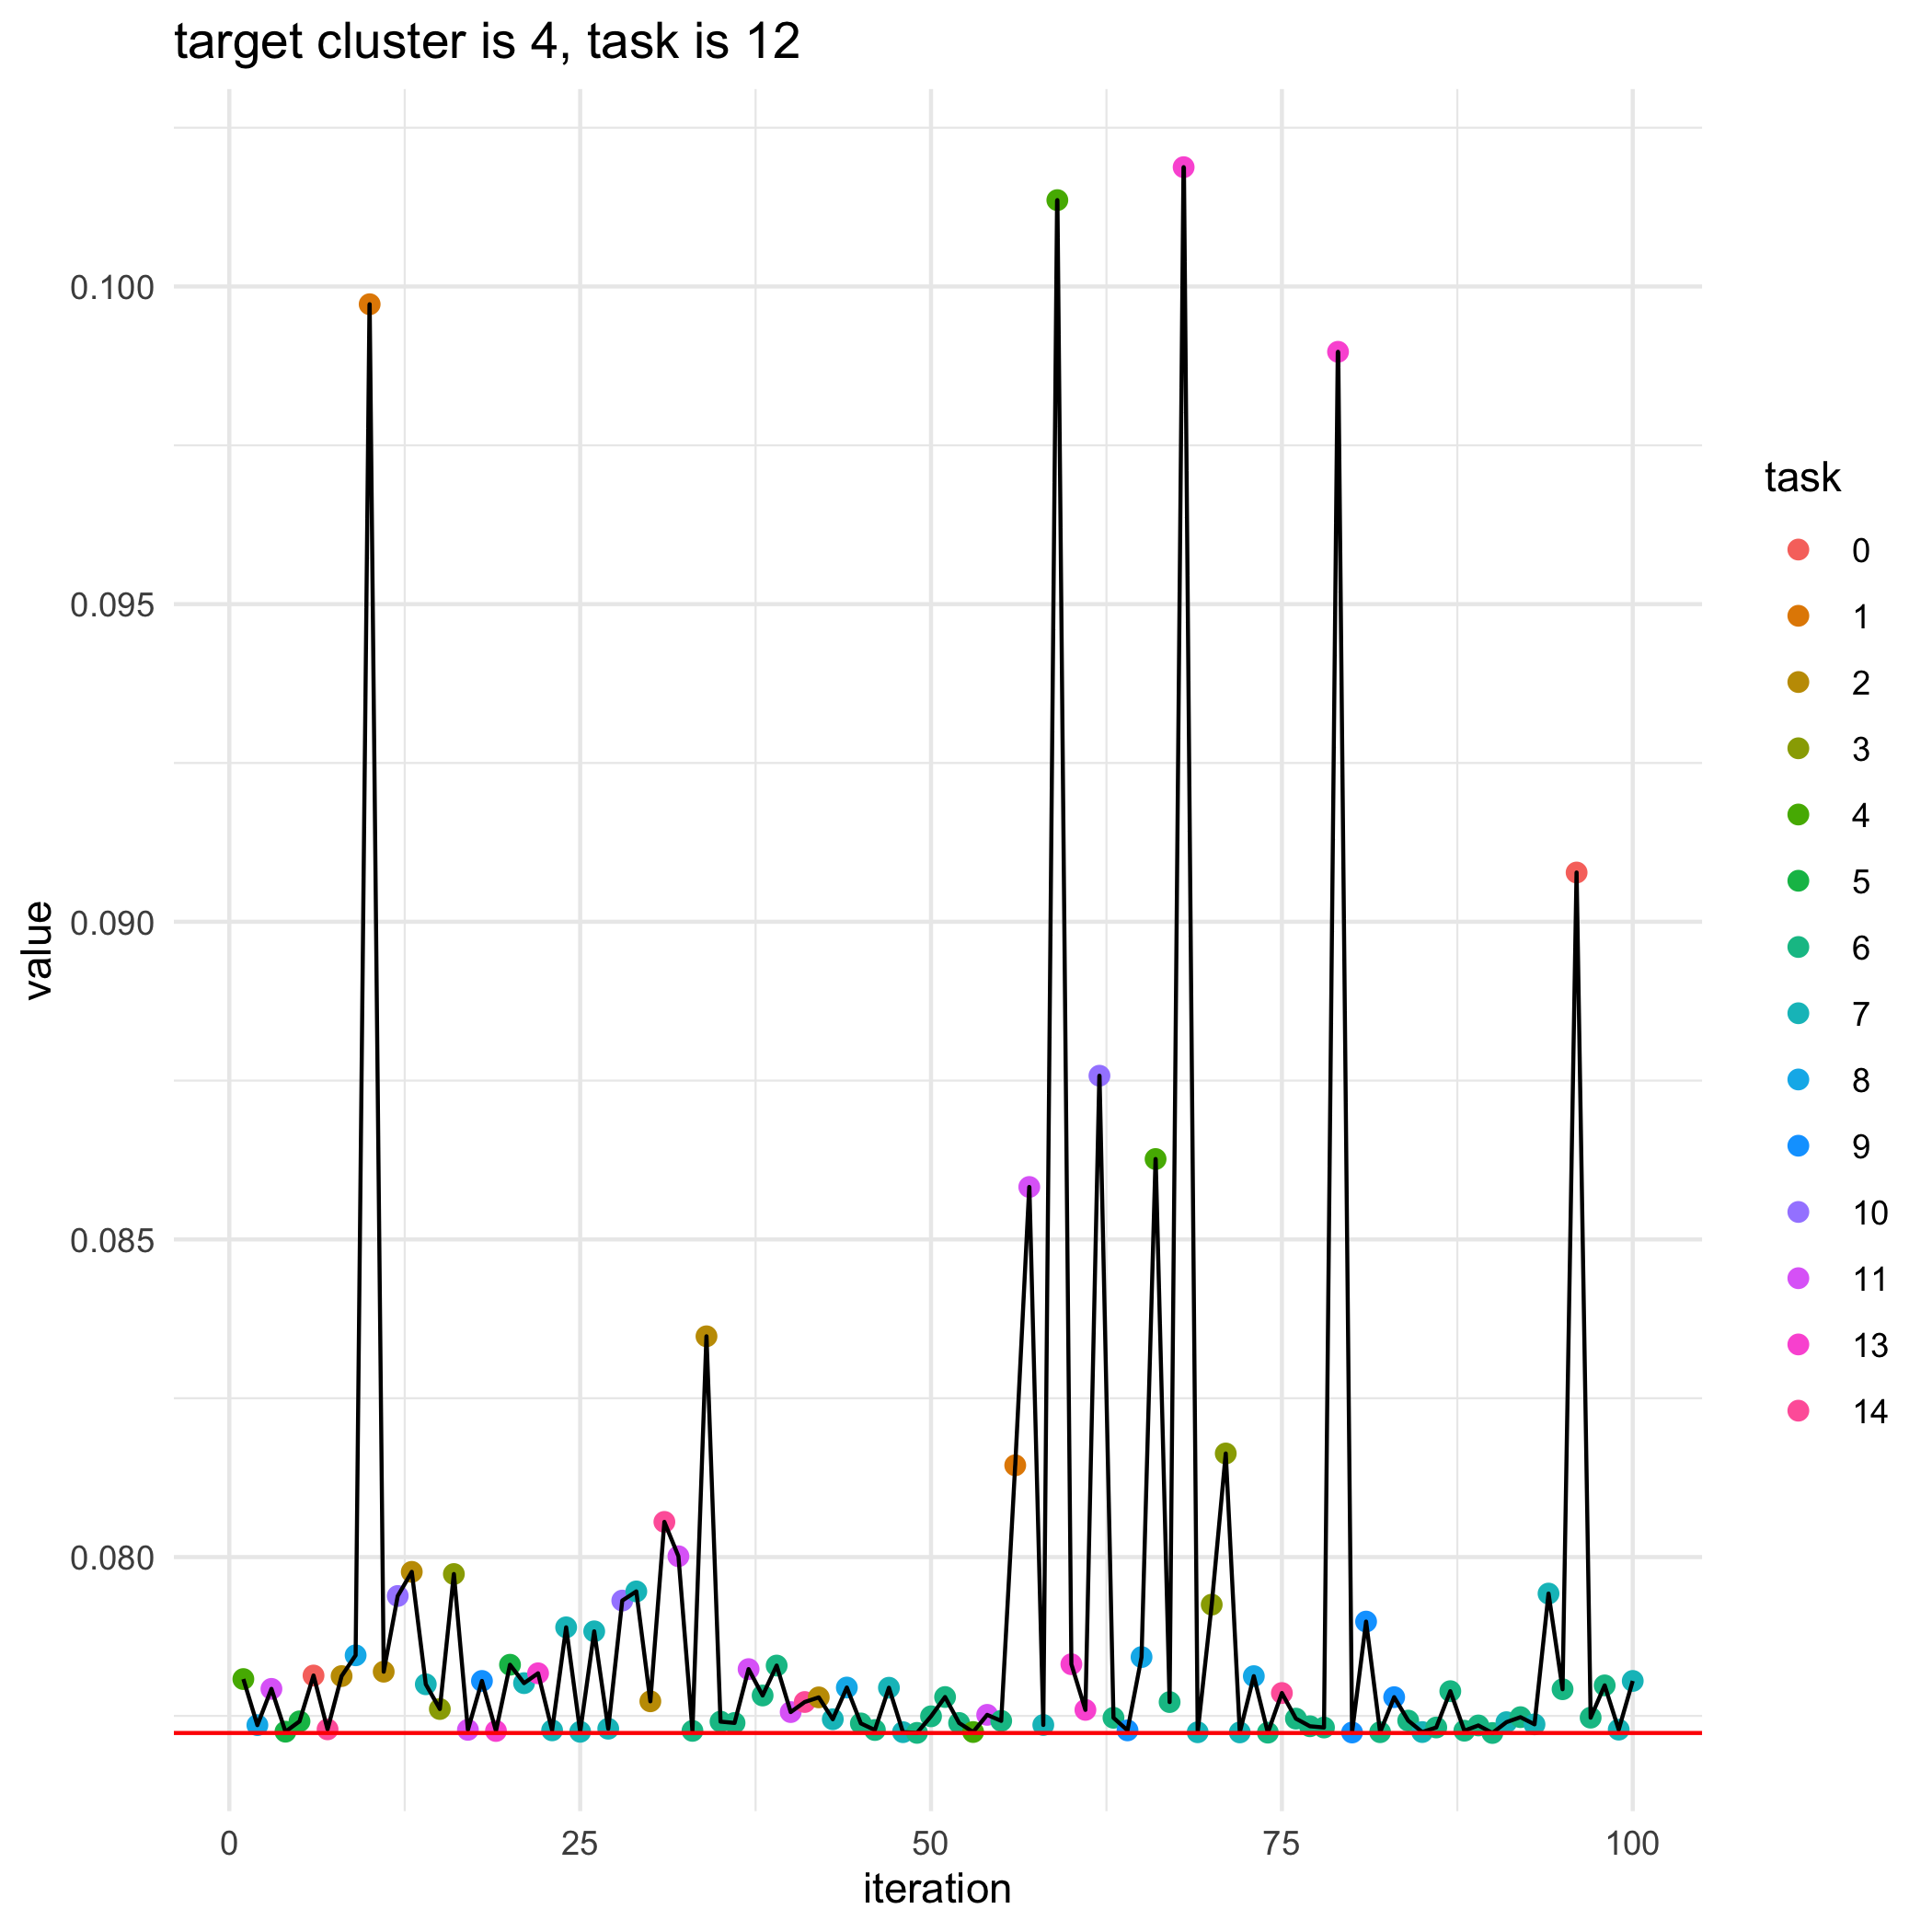

Data behind this chart, as committed beside it:
, losses, bandit_selects
0, 0.07723, 
1, 0.07808, 4.0
2, 0.07735, 8.0
3, 0.07793, 11.0
4, 0.07725, 5.0
5, 0.07741, 5.0
6, 0.07814, 0.0
7, 0.07729, 14.0
8, 0.07813, 2.0
9, 0.07845, 8.0
10, 0.09972, 1.0
11, 0.0782, 2.0
12, 0.07939, 10.0
13, 0.07977, 2.0
14, 0.078, 7.0
15, 0.07761, 3.0
16, 0.07973, 3.0
17, 0.07728, 11.0
18, 0.07805, 9.0
19, 0.07726, 13.0
20, 0.0783, 5.0
21, 0.07802, 7.0
22, 0.07817, 13.0
23, 0.07727, 7.0
24, 0.07889, 7.0
25, 0.07725, 7.0
26, 0.07883, 7.0
27, 0.0773, 7.0
28, 0.07932, 10.0
29, 0.07946, 7.0
30, 0.07773, 2.0
31, 0.08055, 14.0
32, 0.08001, 11.0
33, 0.07726, 6.0
34, 0.08347, 2.0
35, 0.07741, 6.0
36, 0.07739, 6.0
37, 0.07824, 11.0
38, 0.07782, 6.0
39, 0.07829, 6.0
40, 0.07756, 11.0
41, 0.07772, 14.0
42, 0.07779, 2.0
43, 0.07745, 7.0
44, 0.07795, 8.0
45, 0.07738, 6.0
46, 0.07728, 6.0
47, 0.07794, 7.0
48, 0.07724, 7.0
49, 0.07723, 6.0
50, 0.07749, 6.0
51, 0.0778, 6.0
52, 0.07739, 6.0
53, 0.07725, 4.0
54, 0.07752, 11.0
55, 0.07742, 6.0
56, 0.08144, 1.0
57, 0.08583, 11.0
58, 0.07736, 7.0
59, 0.1014, 4.0
... 41 more rows
